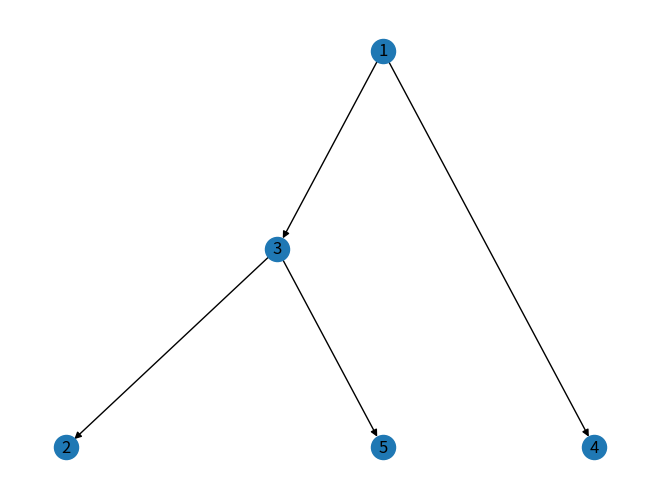

Recreate this plot in Python.
# need to install graphviz and c++
# https://pygraphviz.github.io/
# https://pygraphviz.github.io/documentation/stable/install.html

import networkx as nx
# from networkx.drawing.nx_agraph import write_dot, graphviz_layout
import matplotlib.pyplot as plt

D = nx.DiGraph()

D.add_edges_from([(1,3), (3, 2), (3,5), (1,4)])
coord = {1: [7,0], 3: [6, -1], 2: [4, -2], 5: [7, -2], 4: [9, -2]}
# write_dot(D, 'test.dot')
nx.draw(D, pos = coord, with_labels=True)
plt.show()
